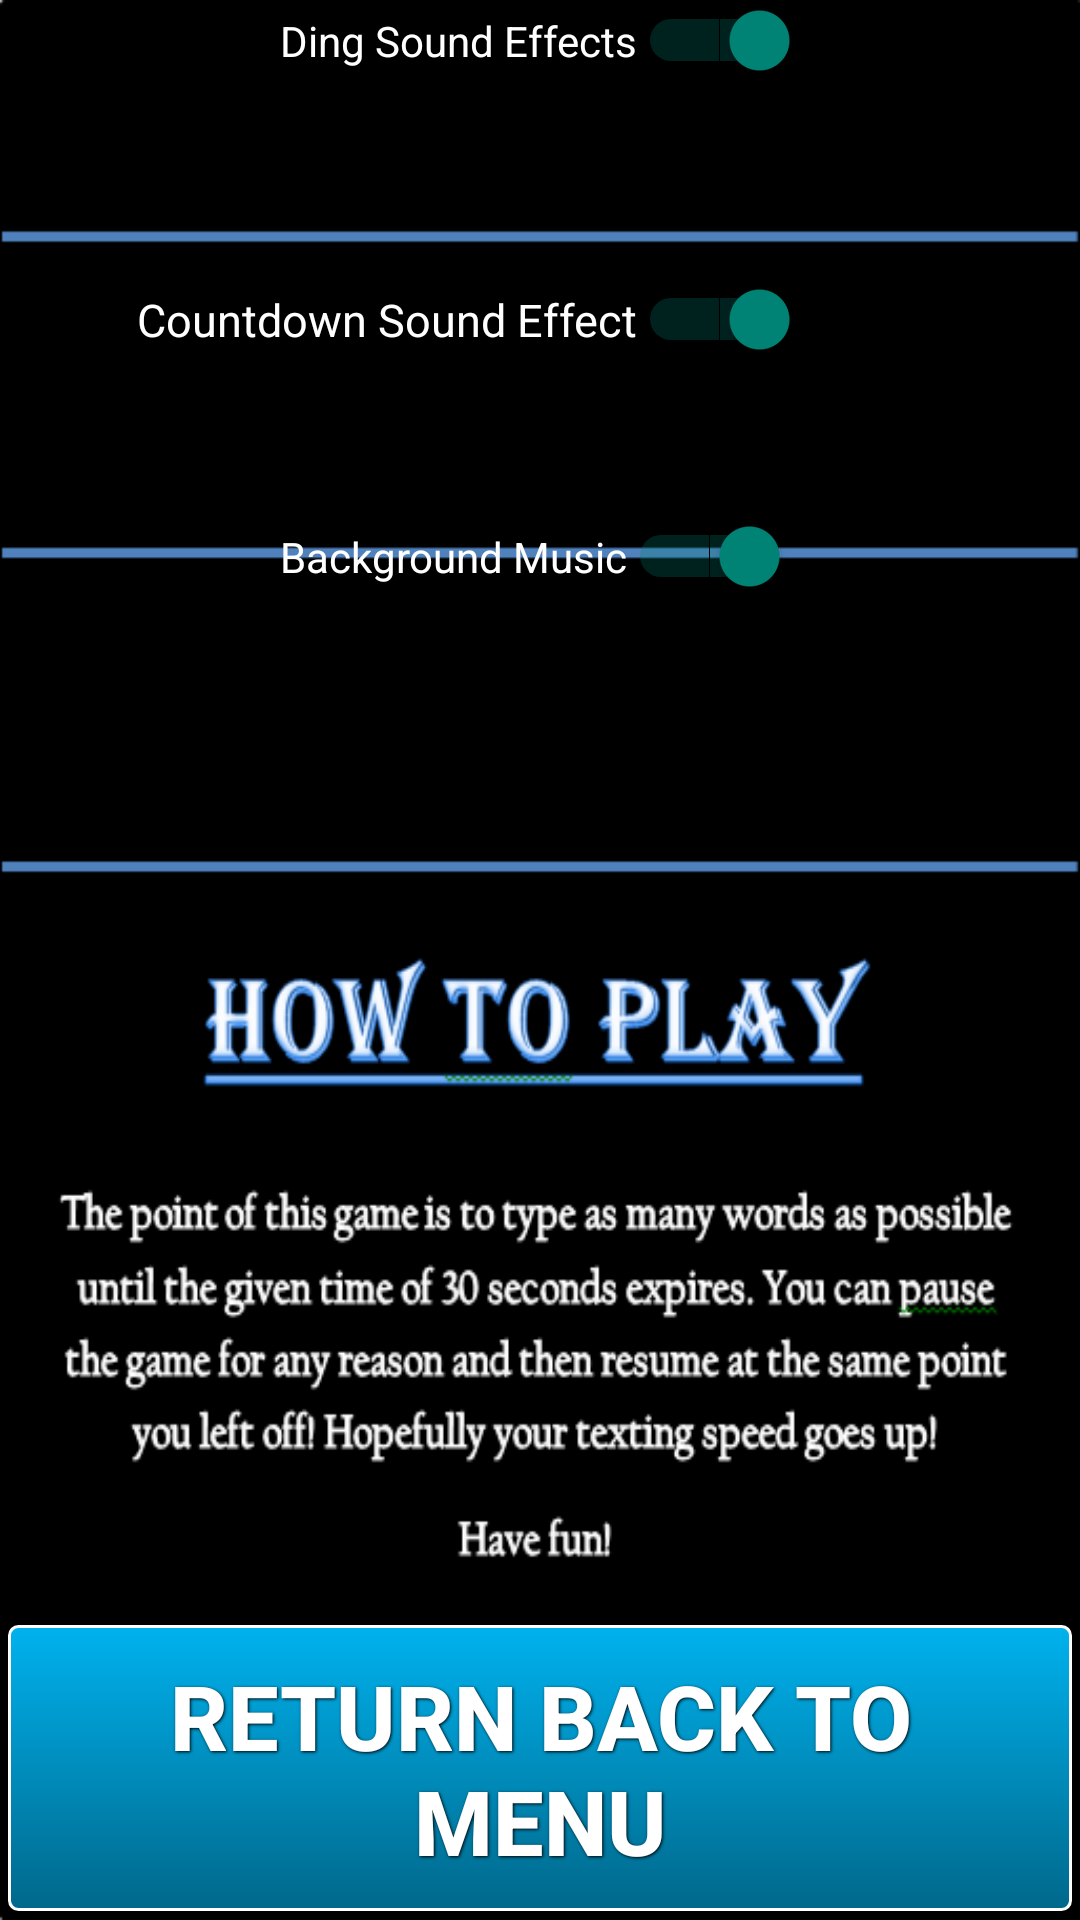

Here is an Android app screen rendered from its layout file. Give the layout XML and the strings, colors and styles it references.
<!-- AndroidManifest.xml: application theme AppTheme -->
<!-- res/layout/activity_options.xml -->
<RelativeLayout xmlns:android="http://schemas.android.com/apk/res/android"
    xmlns:tools="http://schemas.android.com/tools"
    android:layout_width="match_parent"
    android:layout_height="match_parent"
    android:paddingBottom="@dimen/activity_vertical_margin"
    android:paddingLeft="@dimen/activity_horizontal_margin"
    android:paddingRight="@dimen/activity_horizontal_margin"
    android:paddingTop="@dimen/activity_vertical_margin"
    tools:context="com.example.speedytext.Options"
    android:background="@drawable/optionmenuback" >



    <Switch
        android:id="@+id/switch2"
        android:layout_width="wrap_content"
        android:layout_height="wrap_content"
        android:layout_alignRight="@+id/switch1"
        android:layout_below="@+id/switch1"
        android:layout_marginTop="66dp"
        android:text="Countdown Sound Effect"
        android:checked="true"
        android:textColor="@android:color/white"
        android:textSize="15dp" />

    <Switch
        android:id="@+id/switch1"
        android:layout_width="wrap_content"
        android:layout_height="wrap_content"
        android:layout_centerHorizontal="true"
        android:checked="true"
        android:text="Ding Sound Effects"
        android:textColor="@android:color/white" />

    <Switch
        android:id="@+id/switch3"
        android:layout_width="wrap_content"
        android:layout_height="wrap_content"
        android:layout_alignLeft="@+id/switch1"
        android:layout_below="@+id/switch2"
        android:layout_marginTop="52dp"
        android:checked="true"
        android:text="Background Music"
        android:textColor="@android:color/white" />

    <Button
        android:id="@+id/bluebutton"
        style="@style/blue_button2"
        android:layout_width="match_parent"
        android:layout_height="wrap_content"
        android:layout_alignParentBottom="true"
        android:layout_centerHorizontal="true"
        android:layout_marginBottom="17dp"
        android:text="Return Back To Menu" />

</RelativeLayout>
<!-- resources referenced by this layout -->
<resources>
  <!-- drawable optionmenuback: png bitmap (drawable-hdpi, 34642 bytes) -->
  <style name="blue_button2">
      <item name="android:layout_width">fill_parent</item>
      <item name="android:background">@drawable/blue_button</item>
      <item name="android:layout_height">wrap_content</item>
      <item name="android:textColor">#ffffff</item>
      <item name="android:gravity">center</item>
      <item name="android:layout_margin">3dp</item>
      <item name="android:textSize">30dp</item>
      <item name="android:textStyle">bold</item>
      <item name="android:shadowColor">#000000</item>
      <item name="android:shadowDx">1</item>
      <item name="android:shadowDy">1</item>
      <item name="android:shadowRadius">2</item>
    </style>
  <style name="AppTheme" parent="AppBaseTheme">
          
      </style>
  <!-- drawable blue_button (drawable-hdpi) -->
  <?xml version="1.0" encoding="utf-8"?>
  <selector xmlns:android="http://schemas.android.com/apk/res/android">
   <item android:state_pressed="true" >
    <shape>
    <solid
     android:color="#00B2EE" />
    <stroke
     android:width="1dp"
     android:color="#00B2EE" />
    <corners
     android:radius="3dp" />
    <padding
     android:left="10dp"
     android:top="10dp"
     android:right="10dp"
     android:bottom="10dp" />
    </shape>
   </item>
    <item>
    <shape>
    <gradient
     android:startColor="#00B2EE"
     android:endColor="#00688B"
     android:angle="270" />
    <stroke
     android:width="1dp"
     android:color="#FFFFFF" />
    <corners
     android:radius="3dp" />
    <padding
     android:left="10dp"
     android:top="10dp"
     android:right="10dp"
     android:bottom="10dp" />
   </shape>
   </item>
  </selector>
  <style name="AppBaseTheme" parent="Theme.AppCompat.Light">
          
      </style>
</resources>
